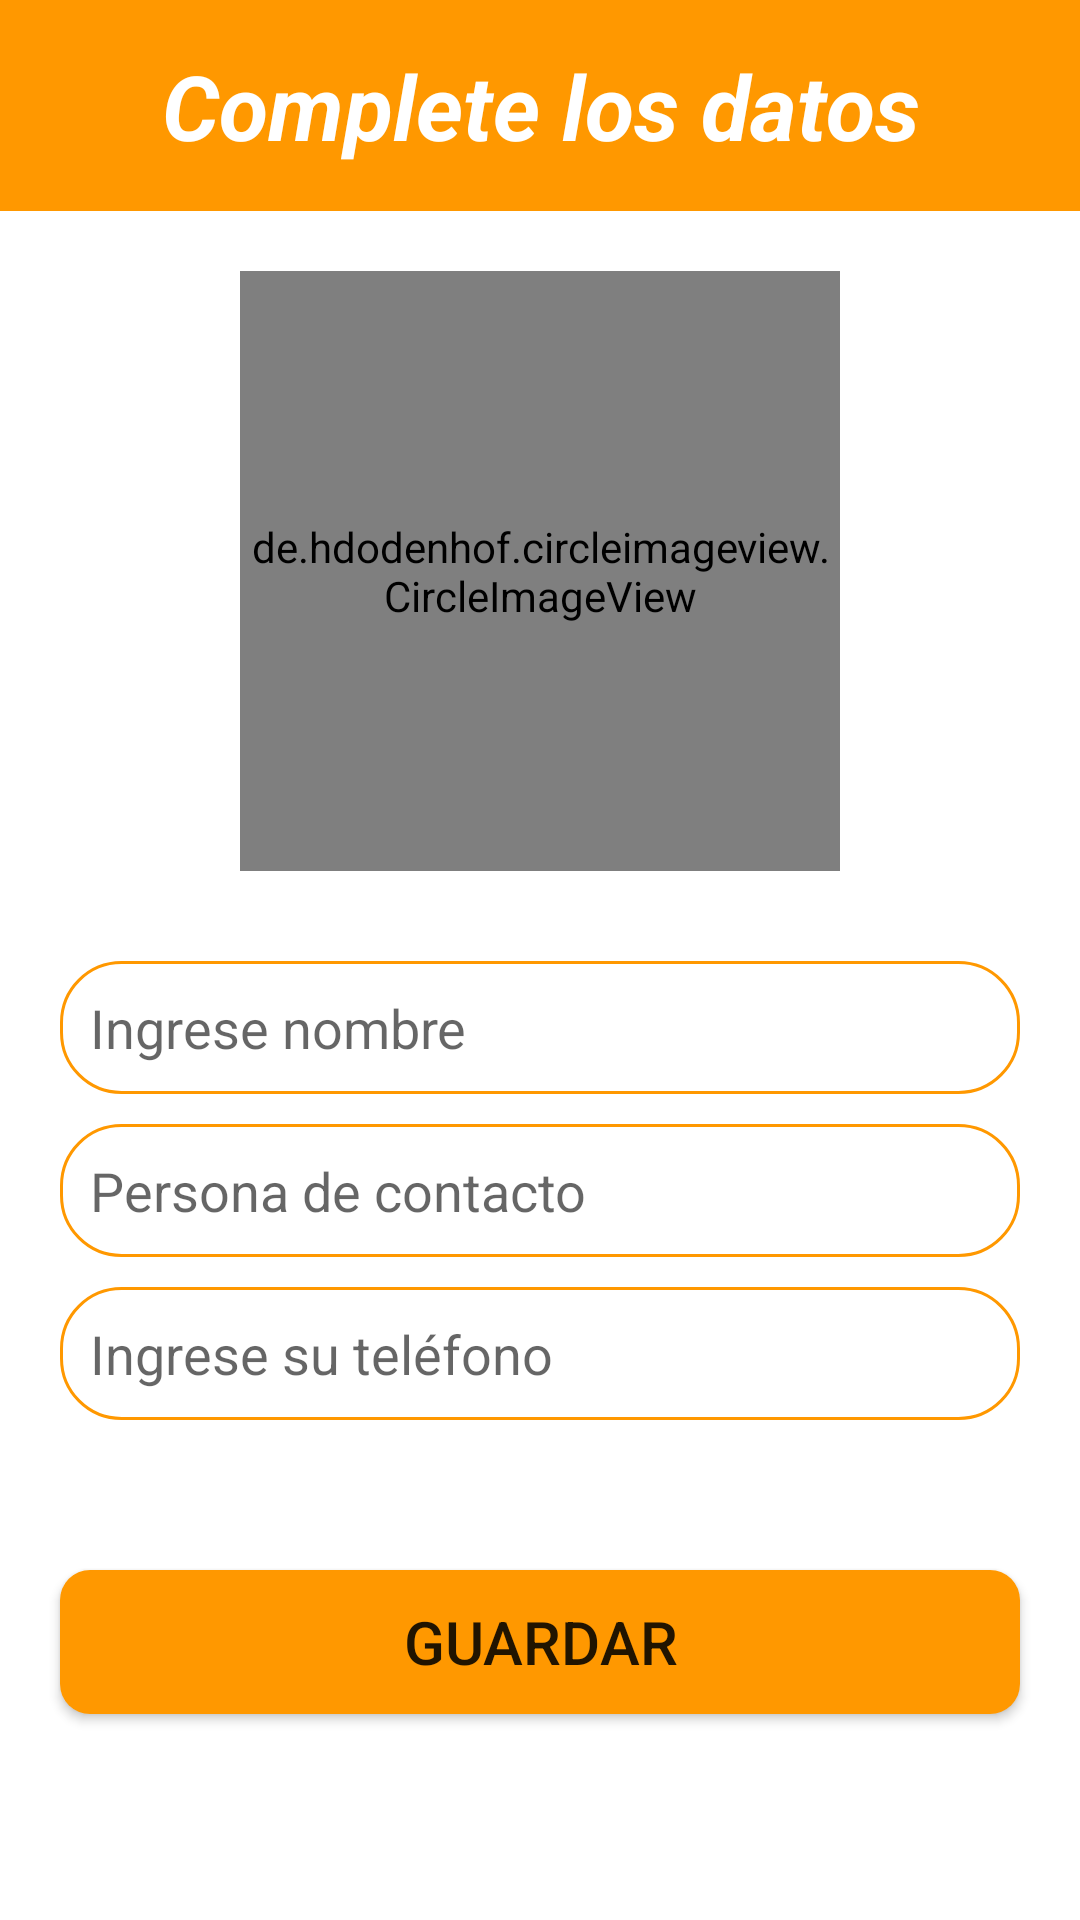

Layout XML and referenced resources for this Android screen:
<!-- AndroidManifest.xml: application theme Theme.EstancoEnTuMovil -->
<!-- res/layout/activity_agregar_clientes.xml -->
<?xml version="1.0" encoding="utf-8"?>
<RelativeLayout xmlns:android="http://schemas.android.com/apk/res/android"
    xmlns:app="http://schemas.android.com/apk/res-auto"
    xmlns:tools="http://schemas.android.com/tools"
    android:layout_width="match_parent"
    android:layout_height="match_parent"
    tools:context=".AgregarClientesActivity">

    <TextView
        android:id="@+id/encabezado"
        android:layout_width="match_parent"
        android:layout_height="wrap_content"
        android:text="Complete los datos"
        android:layout_centerHorizontal="true"
        android:textAlignment="center"
        android:padding="15dp"
        android:background="#FF9800"
        android:textColor="@color/white"
        android:textSize="30dp"
        android:textStyle="bold|italic"/>

    <de.hdodenhof.circleimageview.CircleImageView
        android:id="@+id/setup_imagen"
        android:layout_width="200dp"
        android:layout_height="200dp"
        android:src="@drawable/welcome"
        android:layout_below="@id/encabezado"
        android:layout_centerHorizontal="true"
        android:layout_marginTop="20dp"
        app:civ_border_color="@color/black"
        app:civ_border_width="3dp"/>

    <EditText
        android:id="@+id/txtNombre"
        android:layout_width="match_parent"
        android:layout_height="wrap_content"
        android:layout_below="@id/setup_imagen"
        android:background="@drawable/textos"
        android:layout_marginRight="20dp"
        android:layout_marginLeft="20dp"
        android:layout_marginTop="30dp"
        android:padding="10dp"
        android:hint="Ingrese nombre"
        android:inputType="text"/>

    <EditText
        android:id="@+id/txtPersona"
        android:layout_width="match_parent"
        android:layout_height="wrap_content"
        android:layout_below="@id/txtNombre"
        android:background="@drawable/textos"
        android:layout_marginRight="20dp"
        android:layout_marginLeft="20dp"
        android:layout_marginTop="10dp"
        android:padding="10dp"
        android:hint="Persona de contacto"
        android:inputType="text"/>

    <EditText
        android:id="@+id/txtTelefono"
        android:layout_width="match_parent"
        android:layout_height="wrap_content"
        android:layout_below="@id/txtPersona"
        android:background="@drawable/textos"
        android:layout_marginRight="20dp"
        android:layout_marginLeft="20dp"
        android:layout_marginTop="10dp"
        android:padding="10dp"
        android:hint="Ingrese su teléfono"
        android:inputType="phone"/>



    <Button
        android:id="@+id/guardarCP"
        android:layout_width="match_parent"
        android:layout_height="wrap_content"
        android:layout_below="@id/txtTelefono"
        android:background="@drawable/botones1"
        android:layout_marginRight="20dp"
        android:layout_marginLeft="20dp"
        android:layout_marginTop="50dp"
        android:padding="10dp"
        android:text="Guardar"
        android:textSize="20dp"
        />


</RelativeLayout>
<!-- resources referenced by this layout -->
<resources>
  <!-- drawable botones1 (drawable-v24) -->
  <?xml version="1.0" encoding="utf-8"?>
  <shape xmlns:android="http://schemas.android.com/apk/res/android">
  
      <solid android:color="#FF9800">
  
      </solid>
  
      <corners android:radius="10dp"></corners>
  </shape>
  <!-- drawable textos (drawable-v24) -->
  <?xml version="1.0" encoding="utf-8"?>
  <shape xmlns:android="http://schemas.android.com/apk/res/android">
      <stroke android:color="#FF9800"
      android:width="1dp"></stroke>
  
      <corners android:radius="20dp"></corners>
  </shape>
  <!-- drawable welcome: png bitmap (drawable-v24, 850045 bytes) -->
  <style name="Theme.EstancoEnTuMovil" parent="Theme.MaterialComponents.DayNight.DarkActionBar">
          
          <item name="colorPrimary">#FF9800</item>
          <item name="colorPrimaryVariant">#FF5722</item>
          <item name="colorOnPrimary">@color/white</item>
          
          <item name="colorSecondary">#FFEB3B</item>
          <item name="colorSecondaryVariant">#FFC107</item>
          <item name="colorOnSecondary">@color/black</item>
          
          <item name="android:statusBarColor" tools:targetApi="l">?attr/colorPrimaryVariant</item>
          
      </style>
  <!-- not gathered from this repository: default colours our renderer supplied (Android Studio template values) -->
  <color name="black">#FF000000</color>
  <color name="white">#FFFFFFFF</color>
</resources>
